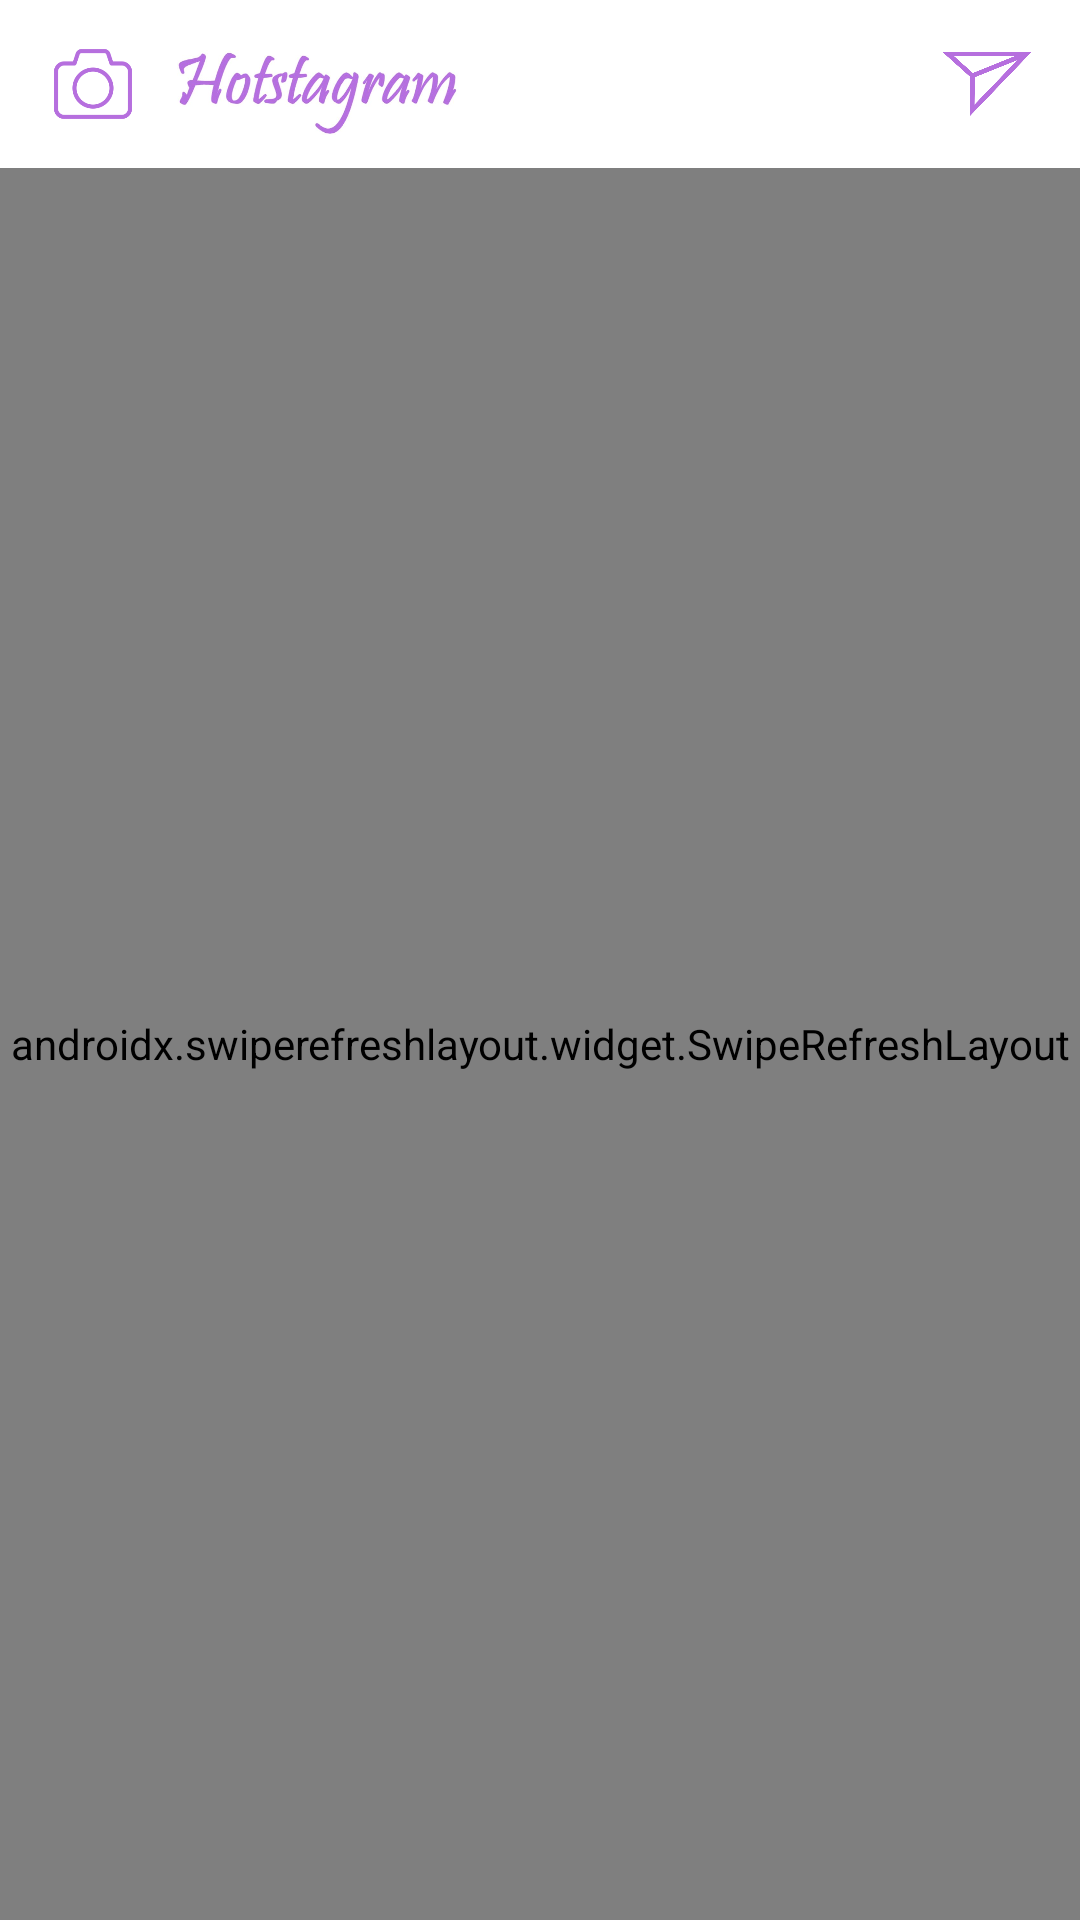

Reconstruct the res/layout file that produces this screen, plus the resources it refers to.
<!-- AndroidManifest.xml: application theme AppTheme -->
<!-- res/layout/fragment_home.xml -->
<?xml version="1.0" encoding="utf-8"?>
<androidx.constraintlayout.widget.ConstraintLayout xmlns:android="http://schemas.android.com/apk/res/android"
    xmlns:app="http://schemas.android.com/apk/res-auto"
    xmlns:tools="http://schemas.android.com/tools"
    android:layout_width="match_parent"
    android:layout_height="match_parent"
    tools:context=".ui.home.HomeFragment">

    <include
        android:id="@+id/toolbar"
        layout="@layout/home_toolbar" />

    <androidx.swiperefreshlayout.widget.SwipeRefreshLayout
        android:id="@+id/refresh"
        android:layout_width="match_parent"
        android:layout_height="0dp"
        app:layout_constraintTop_toBottomOf="@+id/toolbar"
        app:layout_constraintBottom_toBottomOf="parent">

        <androidx.recyclerview.widget.RecyclerView
            android:id="@+id/recycler_view"
            android:layout_width="match_parent"
            android:layout_height="0dp"
            app:layout_constraintBottom_toBottomOf="parent"
            app:layout_constraintStart_toStartOf="parent"
            app:layout_constraintTop_toBottomOf="@+id/toolbar" />

    </androidx.swiperefreshlayout.widget.SwipeRefreshLayout>

    

</androidx.constraintlayout.widget.ConstraintLayout>
<!-- res/layout/home_toolbar.xml (included above) -->
<androidx.appcompat.widget.Toolbar xmlns:tools="http://schemas.android.com/tools"
    android:id="@+id/toolbar"
    android:layout_width="match_parent"
    android:layout_height="wrap_content"
    android:minHeight="?attr/actionBarSize"
    app:theme="@style/AppTheme.NoActionBar"
    android:background="#ffffff"
    app:contentInsetStart="0dp"
    xmlns:app="http://schemas.android.com/apk/res-auto"
    xmlns:android="http://schemas.android.com/apk/res/android">

    <androidx.constraintlayout.widget.ConstraintLayout
        android:layout_width="match_parent"
        android:layout_height="wrap_content">

        <ImageView
            android:id="@+id/camera"
            android:layout_width="30dp"
            android:layout_height="30dp"
            android:layout_marginStart="16dp"
            android:layout_marginLeft="16dp"
            app:layout_constraintBottom_toBottomOf="parent"
            app:layout_constraintStart_toStartOf="parent"
            app:layout_constraintTop_toTopOf="parent"
            app:srcCompat="@drawable/upload_02" />

        <ImageView
            android:id="@+id/main_logo"
            android:layout_width="120dp"
            android:layout_height="30dp"
            android:layout_marginTop="4dp"
            app:layout_constraintBottom_toBottomOf="parent"
            app:layout_constraintStart_toEndOf="@+id/camera"
            app:layout_constraintTop_toTopOf="parent"
            app:srcCompat="@drawable/hotstagram2" />

        <ImageView
            android:id="@+id/direct"
            android:layout_width="30dp"
            android:layout_height="30dp"
            android:layout_marginEnd="16dp"
            android:layout_marginRight="16dp"
            android:src="@drawable/home_direct"
            app:layout_constraintBottom_toBottomOf="parent"
            app:layout_constraintEnd_toEndOf="parent"
            app:layout_constraintTop_toTopOf="parent" />

    </androidx.constraintlayout.widget.ConstraintLayout>
</androidx.appcompat.widget.Toolbar>
<!-- resources referenced by this layout -->
<resources>
  <!-- drawable home_direct: png bitmap (drawable-v24, 25373 bytes) -->
  <!-- drawable hotstagram2: jpg bitmap (drawable-v24, 29140 bytes) -->
  <!-- drawable upload_02: png bitmap (drawable-v24, 19333 bytes) -->
  <style name="AppTheme.NoActionBar" parent="Theme.AppCompat.Light.NoActionBar">
          <item name="colorPrimary">@color/colorPrimary</item>
          <item name="colorPrimaryDark">@color/colorPrimaryDark</item>
          <item name="colorAccent">@color/colorAccent</item>
      </style>
  <style name="AppTheme" parent="Theme.AppCompat.Light.NoActionBar">
          
          <item name="colorPrimary">@color/colorPrimary</item>
          <item name="colorPrimaryDark">@color/colorPrimaryDark</item>
          <item name="colorAccent">@color/colorAccent</item>
          <item name="android:windowBackground">@color/windowBackGround</item>
      </style>
  <color name="colorPrimary">#eeeeee</color>
  <color name="colorPrimaryDark">#cccccc</color>
  <color name="colorAccent">#03DAC5</color>
  <color name="windowBackGround">#fcfcfc</color>
</resources>
